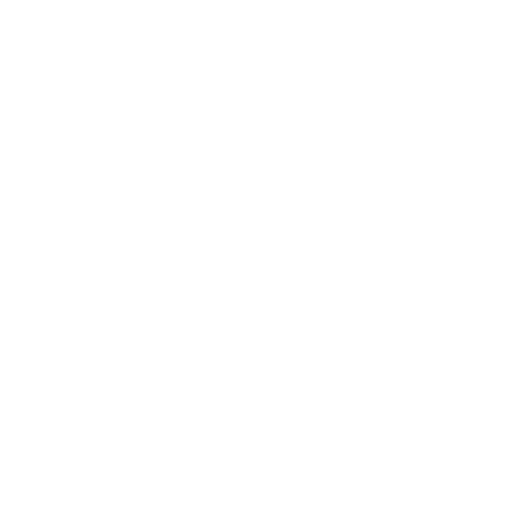
t = 0.00 s
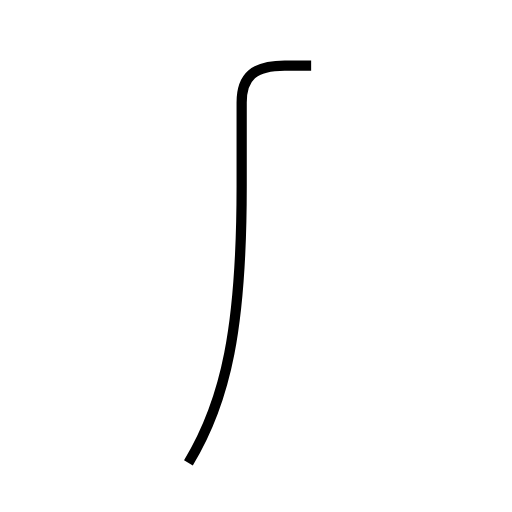
t = 1.35 s
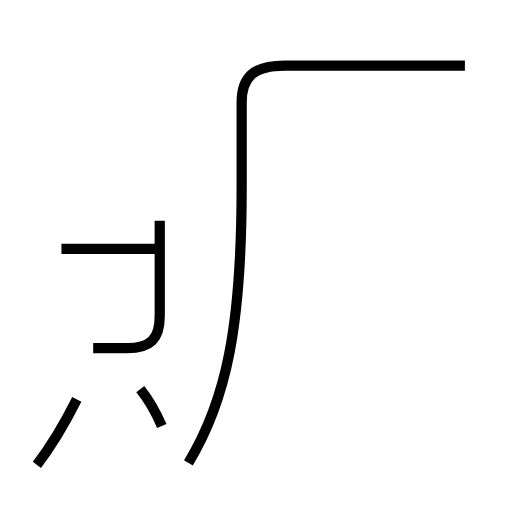
t = 2.96 s
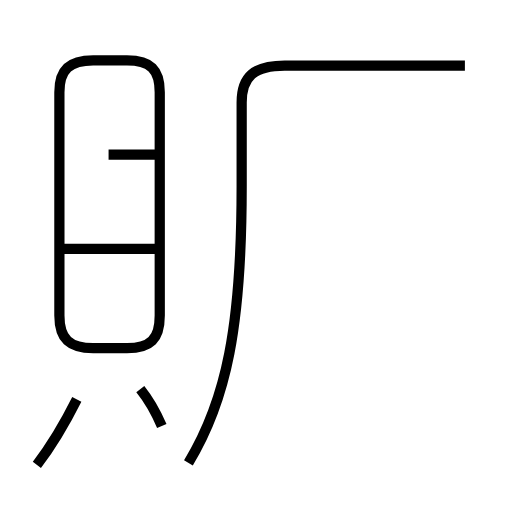
t = 4.70 s
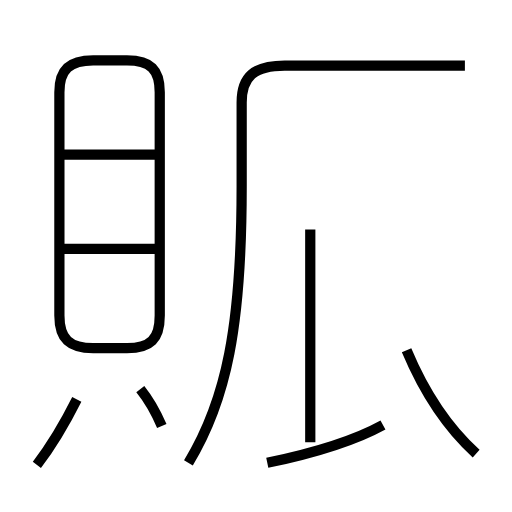
t = 6.19 s
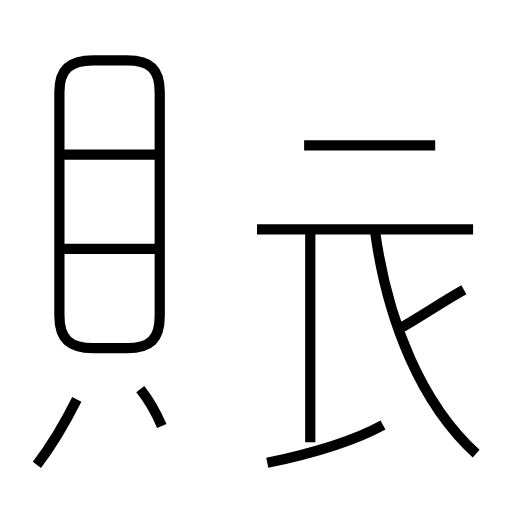
t = 7.80 s

The animated SVG that drew these frames (rendered in a browser with its animation timeline set to each time). Animation: 12 SMIL elements (animate=12); one cycle of 7.80 s.

<?xml version='1.0' encoding='utf-8'?>
<svg viewBox="0.0 -6.0 50.0 50.0" version="1.1" xmlns="http://www.w3.org/2000/svg"><rect x="-1000" y="-1000" width="2000" height="2000" stroke="white" fill="white" /><g style="fill:none;stroke:#000000;stroke-width:1"><path d="M 18.4 1.2 C 22.1 -4.9 23.6 -12.1 23.6 -25.8 L 23.6 -34.0 C 23.6 -36.5 24.8 -37.6 27.8 -37.6 L 45.4 -37.6 " transform="translate(0.0 38.0)" stroke-dasharray="60.06223219017822" stroke-dashoffset="60.06223219017822"><animate attributeName="stroke-dashoffset" from="60.06223219017822" to="0" dur="1.8018669657053465s" begin="0s; anim_end.end" fill="freeze" id="anim0" /></path><path d="M 3.6 1.4 C 5.2 -0.7 6.5 -3.0 7.5 -5.0 " transform="translate(0.0 38.0)" stroke-dasharray="7.505513584446259" stroke-dashoffset="7.505513584446259"><animate attributeName="stroke-dashoffset" from="7.505513584446259" to="0" dur="0.22516540753338776s" begin="anim0.end" fill="freeze" id="anim1" /></path><path d="M 15.8 -2.4 C 15.2 -3.8 14.5 -5.0 13.7 -6.0 " transform="translate(0.0 38.0)" stroke-dasharray="4.1803630728833205" stroke-dashoffset="4.1803630728833205"><animate attributeName="stroke-dashoffset" from="4.1803630728833205" to="0" dur="0.12541089218649962s" begin="anim1.end" fill="freeze" id="anim2" /></path><path d="M 15.2 -19.7 L 6.0 -19.7 " transform="translate(0.0 38.0)" stroke-dasharray="9.2" stroke-dashoffset="9.2"><animate attributeName="stroke-dashoffset" from="9.2" to="0" dur="0.27599999999999997s" begin="anim2.end" fill="freeze" id="anim3" /></path><path d="M 9.1 -10.0 L 12.4 -10.0 C 14.7 -10.0 15.6 -10.9 15.6 -13.2 L 15.6 -35.0 C 15.6 -37.2 14.7 -38.1 12.4 -38.1 L 9.1 -38.1 C 6.8 -38.1 5.8 -37.2 5.8 -35.0 L 5.8 -13.2 C 5.8 -10.9 6.8 -10.0 9.1 -10.0 Z " transform="translate(0.0 38.0)" stroke-dasharray="71.2547982408105" stroke-dashoffset="71.2547982408105"><animate attributeName="stroke-dashoffset" from="71.2547982408105" to="0" dur="2.137643947224315s" begin="anim3.end" fill="freeze" id="anim4" /></path><path d="M 15.2 -28.9 L 6.0 -28.9 " transform="translate(0.0 38.0)" stroke-dasharray="9.2" stroke-dashoffset="9.2"><animate attributeName="stroke-dashoffset" from="9.2" to="0" dur="0.27599999999999997s" begin="anim4.end" fill="freeze" id="anim5" /></path><path d="M 26.1 1.2 C 30.4 0.3 34.5 -0.9 37.4 -2.5 " transform="translate(0.0 38.0)" stroke-dasharray="11.930432593781644" stroke-dashoffset="11.930432593781644"><animate attributeName="stroke-dashoffset" from="11.930432593781644" to="0" dur="0.35791297781344933s" begin="anim5.end" fill="freeze" id="anim6" /></path><path d="M 30.3 -0.8 L 30.3 -21.6 " transform="translate(0.0 38.0)" stroke-dasharray="20.8" stroke-dashoffset="20.8"><animate attributeName="stroke-dashoffset" from="20.8" to="0" dur="0.624s" begin="anim6.end" fill="freeze" id="anim7" /></path><path d="M 46.5 0.3 C 41.2 -4.5 37.8 -12.6 36.6 -21.6 " transform="translate(0.0 38.0)" stroke-dasharray="24.508095808726036" stroke-dashoffset="24.508095808726036"><animate attributeName="stroke-dashoffset" from="24.508095808726036" to="0" dur="0.735242874261781s" begin="anim7.end" fill="freeze" id="anim8" /></path><path d="M 46.2 -21.6 L 25.1 -21.6 " transform="translate(0.0 38.0)" stroke-dasharray="21.1" stroke-dashoffset="21.1"><animate attributeName="stroke-dashoffset" from="21.1" to="0" dur="0.633s" begin="anim8.end" fill="freeze" id="anim9" /></path><path d="M 39.0 -11.9 C 40.8 -12.9 43.0 -14.4 45.3 -15.7 " transform="translate(0.0 38.0)" stroke-dasharray="7.357993605268123" stroke-dashoffset="7.357993605268123"><animate attributeName="stroke-dashoffset" from="7.357993605268123" to="0" dur="0.2207398081580437s" begin="anim9.end" fill="freeze" id="anim10" /></path><path d="M 42.5 -29.8 L 29.7 -29.8" transform="translate(0.0 38.0)" stroke-dasharray="12.8" stroke-dashoffset="12.8"><animate attributeName="stroke-dashoffset" from="12.8" to="0" dur="0.384s" begin="anim10.end" fill="freeze" id="anim_end" /></path></g></svg>
